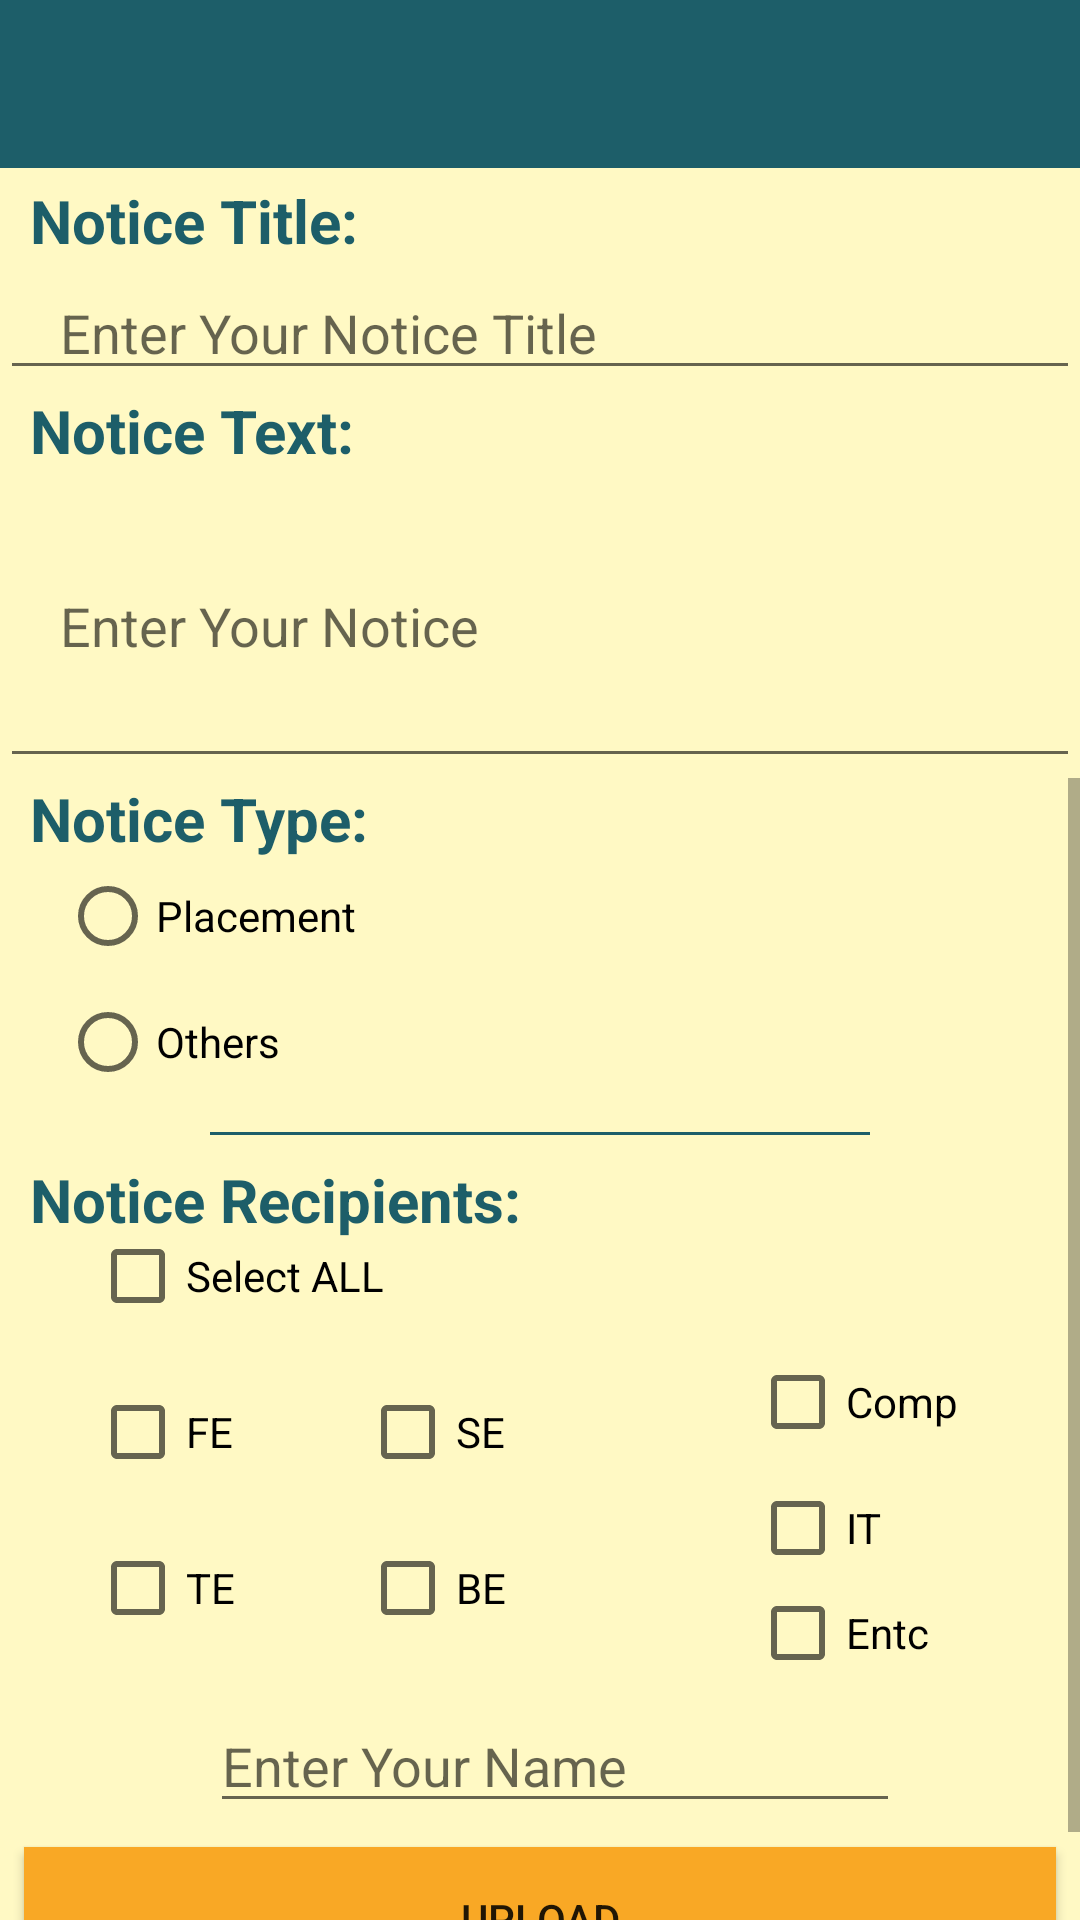

This screen was rendered from an Android layout file. Write that file and the resources it references.
<!-- AndroidManifest.xml: application theme AppTheme -->
<!-- res/layout/activity_teacher_upload.xml -->
<?xml version="1.0" encoding="utf-8"?>

<LinearLayout xmlns:android="http://schemas.android.com/apk/res/android"
              android:orientation="vertical"
              android:layout_width="match_parent"
              android:layout_height="match_parent"
    android:background="@color/background"

              android:weightSum="1">

    <RelativeLayout
        android:id="@+id/upperview"
        android:orientation="vertical"
        android:layout_width="match_parent"
        android:layout_height="wrap_content"

        android:weightSum="1">

        <android.support.design.widget.AppBarLayout
            android:layout_width="match_parent"
            android:layout_height="wrap_content"
            android:theme="@style/ThemeOverlay.AppCompat.Dark.ActionBar"
            >
            <include
                android:layout_height="wrap_content"
                android:layout_width="match_parent"
                layout="@layout/toolbar_layout"></include>
        </android.support.design.widget.AppBarLayout>

        <TextView
            android:textStyle="bold"
            android:textColor="@color/colorPrimary"
            android:textSize="20dp"
            android:paddingLeft="10dp"
            android:layout_marginTop="60dp"
            android:layout_width="match_parent"
            android:layout_height="wrap_content"
            android:text="Notice Title:"/>

        <EditText
            android:layout_marginTop="90dp"
            android:id="@+id/notice_title"
            android:hint="Enter Your Notice Title"
            android:paddingLeft="20dp"
            android:paddingRight="20dp"
            android:layout_alignParentTop="true"
            android:layout_width="match_parent"
            android:layout_height="40dp"/>

        <TextView
            android:textStyle="bold"
            android:textColor="@color/colorPrimary"
            android:textSize="20dp"
            android:paddingLeft="10dp"
            android:layout_width="match_parent"
            android:layout_height="wrap_content"
            android:text="Notice Text:"
            android:layout_below="@id/notice_title"/>
        <EditText
            android:id="@+id/notice_detail"
            android:hint="Enter Your Notice"
            android:paddingLeft="20dp"
            android:paddingRight="20dp"
            android:inputType="textMultiLine"
            android:layout_below="@id/notice_title"
            android:layout_width="match_parent"
            android:layout_height="wrap_content"
            android:layout_weight="0.32"
            android:layout_alignParentLeft="true"
            android:layout_marginTop="25dp"
            android:lines="4"
            android:scrollbars="vertical"
            android:maxLines="8"/>

    </RelativeLayout>

    <ScrollView
        android:layout_width="match_parent"
        android:layout_height="match_parent">
        <RelativeLayout
            xmlns:android="http://schemas.android.com/apk/res/android"
            android:layout_width="match_parent"
            android:layout_height="wrap_content">
            <TextView
                android:textStyle="bold"
                android:textColor="@color/colorPrimary"
                android:textSize="20dp"
                android:paddingLeft="10dp"
                android:layout_width="wrap_content"
                android:layout_height="wrap_content"
                android:text="Notice Type:"
                />

            <RadioGroup
                android:layout_marginTop="20dp"
                android:layout_width="wrap_content"
                android:layout_height="wrap_content"
                android:layout_marginLeft="20dp"
                android:layout_marginBottom="15dp"
                android:id="@+id/radiogroup"
                >

                <RadioButton
                    android:layout_marginTop="10dp"
                    android:layout_width="wrap_content"
                    android:layout_height="wrap_content"
                    android:onClick="placement_radio_btn"
                    android:text="Placement"
                    android:id="@+id/placementradioButton"
                    />

                <RadioButton
                    android:layout_marginTop="10dp"
                    android:layout_width="wrap_content"
                    android:layout_height="wrap_content"
                    android:onClick="others_radio_btn"
                    android:text="Others"
                    android:id="@+id/othersradioButton"/>
            </RadioGroup>


            <TextView
                android:id="@+id/noticetype"
                android:layout_below="@id/radiogroup"
                android:layout_marginTop="8dp"

                android:textStyle="bold"
                android:textColor="@color/colorPrimary"
                android:textSize="20dp"
                android:paddingLeft="10dp"
                android:layout_width="wrap_content"
                android:layout_height="wrap_content"
                android:text="Notice Recipients:"
                />

            <CheckBox

                android:onClick="select_all"
                android:text="Select ALL"
                android:id="@+id/all_select_box"
                android:layout_width="wrap_content"
                android:layout_height="wrap_content"
                android:layout_marginTop="150dp"
                android:layout_alignLeft="@+id/fe_box"
                android:layout_alignStart="@+id/fe_box" />

            <CheckBox
                android:layout_below="@id/all_select_box"
                android:layout_marginTop="20dp"
                android:layout_marginLeft="30dp"
                android:text="FE"
                android:id="@+id/fe_box"
                android:onClick="fe_chkbox"
                android:layout_width="wrap_content"
                android:layout_height="wrap_content"/>

            <CheckBox
                android:layout_below="@id/all_select_box"
                android:layout_marginTop="20dp"
                android:layout_marginLeft="120dp"
                android:text="SE"
                android:id="@+id/se_box"
                android:onClick="se_te_be_chkbox"
                android:layout_width="wrap_content"
                android:layout_height="wrap_content"/>

            <CheckBox
                android:layout_below="@id/fe_box"
                android:layout_marginTop="20dp"
                android:layout_marginLeft="30dp"
                android:text="TE"
                android:id="@+id/te_box"
                android:onClick="se_te_be_chkbox"
                android:layout_width="wrap_content"
                android:layout_height="wrap_content"/>

            <CheckBox
                android:layout_below="@id/se_box"
                android:layout_marginTop="20dp"
                android:layout_marginLeft="120dp"
                android:text="BE"
                android:id="@+id/be_box"
                android:onClick="se_te_be_chkbox"

                android:layout_width="wrap_content"
                android:layout_height="wrap_content"/>

            <CheckBox
                android:layout_below="@id/all_select_box"
                android:layout_marginTop="10dp"
                android:layout_marginLeft="250dp"
                android:text="Comp"
                android:id="@+id/comp_box"
                android:layout_width="wrap_content"
                android:layout_height="wrap_content"/>

            <CheckBox
                android:layout_below="@id/comp_box"
                android:layout_marginTop="10dp"
                android:layout_marginLeft="250dp"
                android:text="IT"
                android:id="@+id/it_box"
                android:layout_width="wrap_content"
                android:layout_height="wrap_content"/>


            <CheckBox
                android:layout_below="@id/comp_box"
                android:layout_marginTop="45dp"
                android:layout_marginLeft ="250dp"
                android:text="Entc"
                android:id="@+id/entc_box"
                android:layout_width="wrap_content"
                android:layout_height="wrap_content"/>

            <EditText
                android:layout_below="@id/all_select_box"
                android:layout_marginTop="125dp"
                android:layout_marginLeft="70dp"
                android:id="@+id/teacher_name"
                android:hint="Enter Your Name"
                android:layout_width="230dp"
                android:layout_height="wrap_content"/>
            <Button
                android:onClick="upload_tch_on_clk"
                android:id="@+id/upload_tch"
                android:text="Upload"
                android:background="@color/highlight"
                android:layout_margin="8dp"
                android:layout_marginBottom="15dp"
                android:layout_marginLeft="140dp"
                android:layout_below="@id/teacher_name"
                android:layout_width="match_parent"
                android:layout_height="wrap_content"

                />

            <View

                android:layout_marginLeft="70dp"
                android:layout_marginRight="70dp"
                android:layout_width="match_parent"
                android:layout_height="1dp"
                android:background="@color/colorPrimary"
                android:layout_above="@+id/noticetype"
            />
        </RelativeLayout>
    </ScrollView>


</LinearLayout>
<!-- res/layout/toolbar_layout.xml (included above) -->
<?xml version="1.0" encoding="utf-8"?>

<android.support.v7.widget.Toolbar
    xmlns:app="http://schemas.android.com/apk/res-auto"
    xmlns:android="http://schemas.android.com/apk/res/android"
    android:layout_width="match_parent"
    android:layout_height="wrap_content"
    android:background="@color/colorPrimary"
    android:minHeight="?attr/actionBarSize"
    android:fitsSystemWindows="true"
    android:id="@+id/toolbar"
    app:theme="@style/ThemeOverlay.AppCompat.Dark.ActionBar"

    >

</android.support.v7.widget.Toolbar>
<!-- resources referenced by this layout -->
<resources>
  <color name="background">#fff9c4</color>
  <color name="colorPrimary">#1d5e69</color>
  <color name="highlight">#f9a825</color>
  <style name="AppTheme" parent="Theme.AppCompat.Light.NoActionBar">
          
          <item name="colorPrimary">@color/colorPrimary</item>
          <item name="colorAccent">@color/colorAccent</item>
          <item name="windowActionBar">false</item>
          <item name="windowNoTitle">true</item>
      </style>
  <color name="colorAccent">#20B2AA</color>
</resources>
